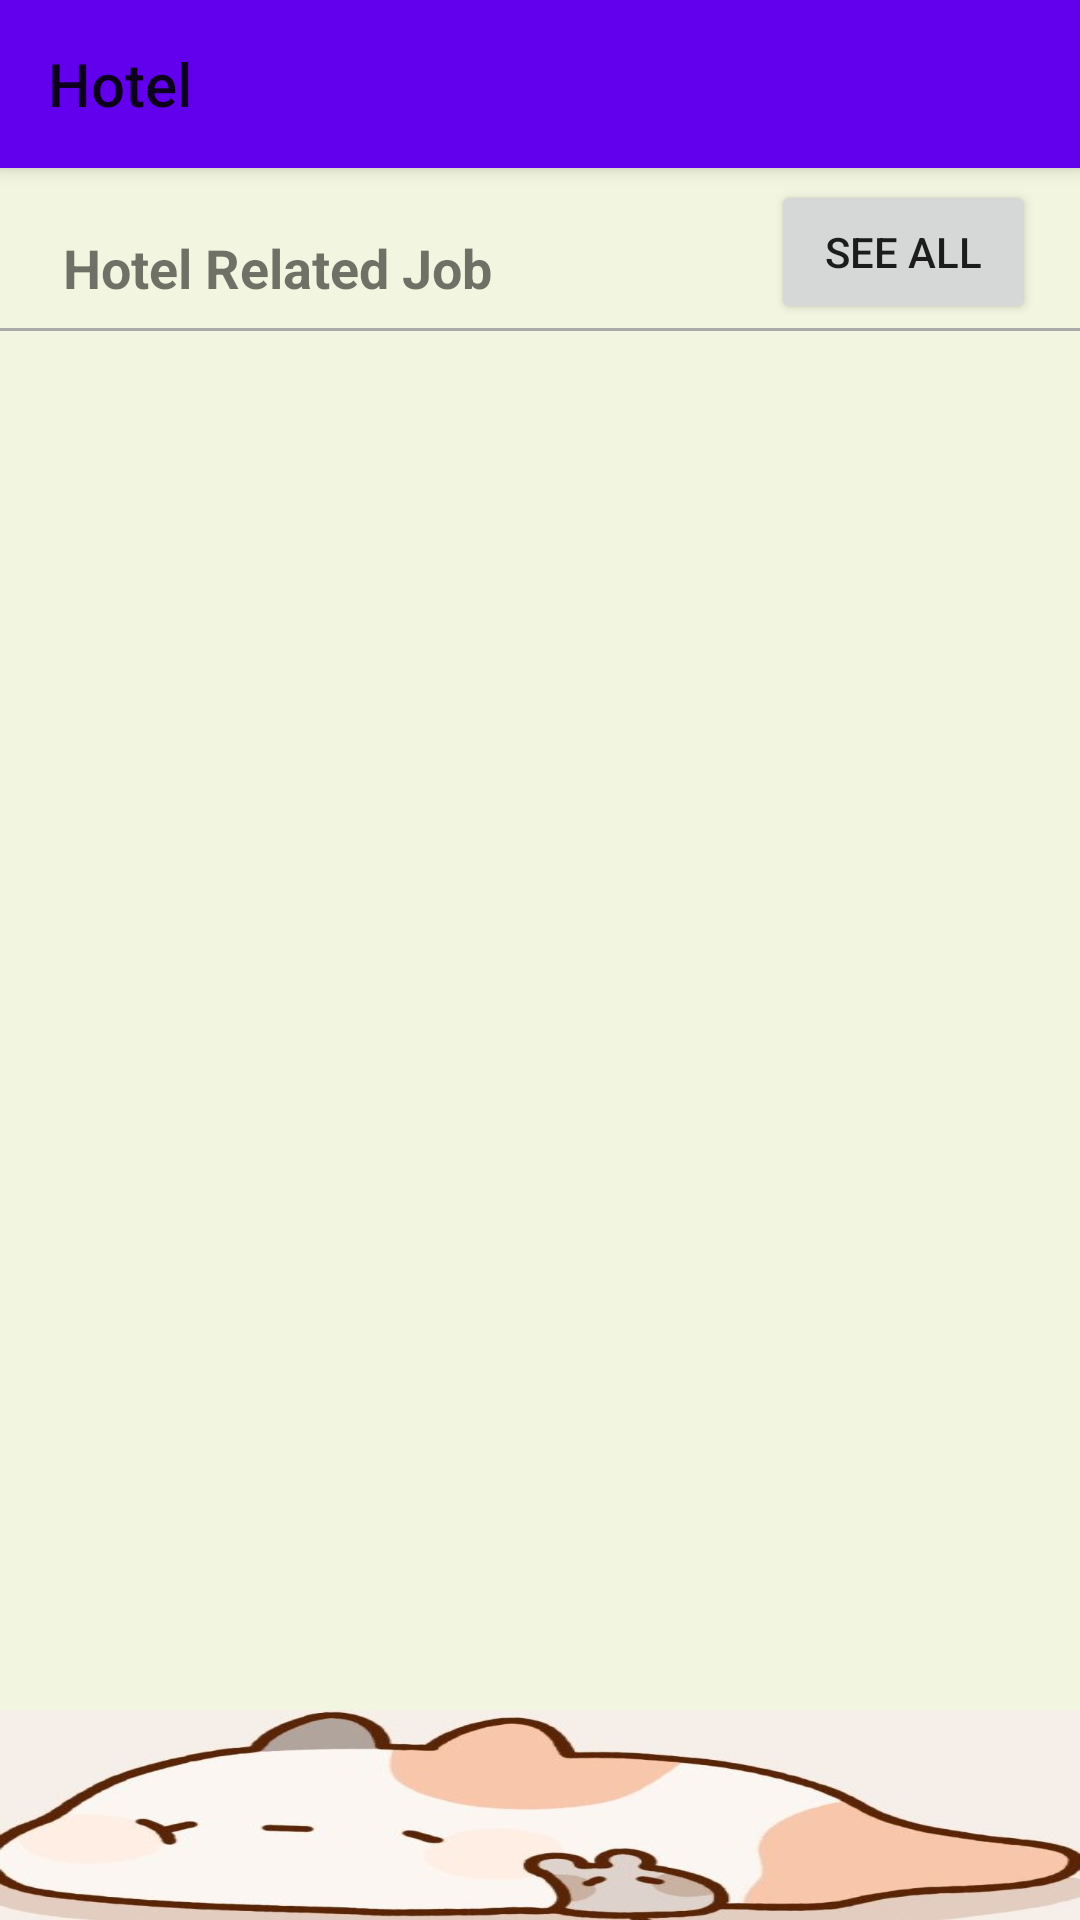

This screen was rendered from an Android layout file. Write that file and the resources it references.
<!-- AndroidManifest.xml: application theme Theme.SavedJob -->
<!-- res/layout/activity_hotel.xml -->
<?xml version="1.0" encoding="utf-8"?>
<RelativeLayout
    xmlns:android="http://schemas.android.com/apk/res/android"
    xmlns:app="http://schemas.android.com/apk/res-auto"
    xmlns:tools="http://schemas.android.com/tools"
    android:layout_width="match_parent"
    android:layout_height="match_parent"
    android:background="#F2F5DF"
    tools:context=".Hotel">

    
    <androidx.appcompat.widget.Toolbar
        android:id="@+id/toolbar"
        android:layout_width="match_parent"
        android:layout_height="?attr/actionBarSize"
        android:background="?attr/colorPrimary"
        android:elevation="4dp"
        android:theme="@style/ThemeOverlay.AppCompat.ActionBar"
        app:layout_constraintEnd_toEndOf="parent"
        app:layout_constraintStart_toStartOf="parent"
        app:layout_constraintTop_toTopOf="parent"
        app:title="Hotel" />


    

    <TextView
        android:id="@+id/Hotel"
        android:layout_width="wrap_content"
        android:layout_height="wrap_content"
        android:layout_below="@id/toolbar"
        android:layout_alignParentStart="true"
        android:layout_marginStart="21dp"
        android:layout_marginTop="21dp"
        android:text="Hotel Related Job"
        android:textSize="18sp"
        android:textStyle="bold" />

    <Button
        android:id="@+id/seeAllButton"
        android:layout_width="wrap_content"
        android:layout_height="wrap_content"
        android:layout_below="@id/toolbar"
        android:layout_alignParentEnd="true"
        android:layout_marginTop="4dp"
        android:layout_marginEnd="15dp"
        android:text="See All" />

    <View
        android:id="@+id/divider"
        android:layout_width="match_parent"
        android:layout_height="1dp"
        android:background="@android:color/darker_gray"
        android:layout_below="@id/Hotel"
        android:layout_centerHorizontal="true"
        android:layout_marginTop="8dp" />

    
    <androidx.recyclerview.widget.RecyclerView
        android:id="@+id/jobRecyclerView"
        android:layout_width="match_parent"
        android:layout_height="0dp"
        android:layout_below="@id/divider"
        android:layout_above="@id/linearLayout"
        android:layout_marginTop="8dp"
        android:layout_marginStart="16dp"
        android:layout_marginEnd="16dp"
        android:padding="8dp"
        app:layoutManager="androidx.recyclerview.widget.LinearLayoutManager" />

    
    <LinearLayout
        android:id="@+id/linearLayout"
        android:layout_width="wrap_content"
        android:layout_height="70dp"
        android:background="@drawable/goodluck5"
        android:orientation="horizontal"
        android:layout_alignParentBottom="true">
    </LinearLayout>
</RelativeLayout>
<!-- resources referenced by this layout -->
<resources>
  <!-- drawable goodluck5: jpg bitmap (drawable, 23594 bytes) -->
  <style name="Theme.SavedJob" parent="Theme.AppCompat.Light.NoActionBar">
          
          <item name="colorPrimary">@color/purple_500</item>
          <item name="colorPrimaryDark">@color/purple_700</item>
          <item name="colorAccent">@color/teal_200</item>
          
      </style>
  <color name="purple_500">#FF6200EE</color>
  <color name="purple_700">#FF3700B3</color>
  <color name="teal_200">#FF03DAC5</color>
</resources>
